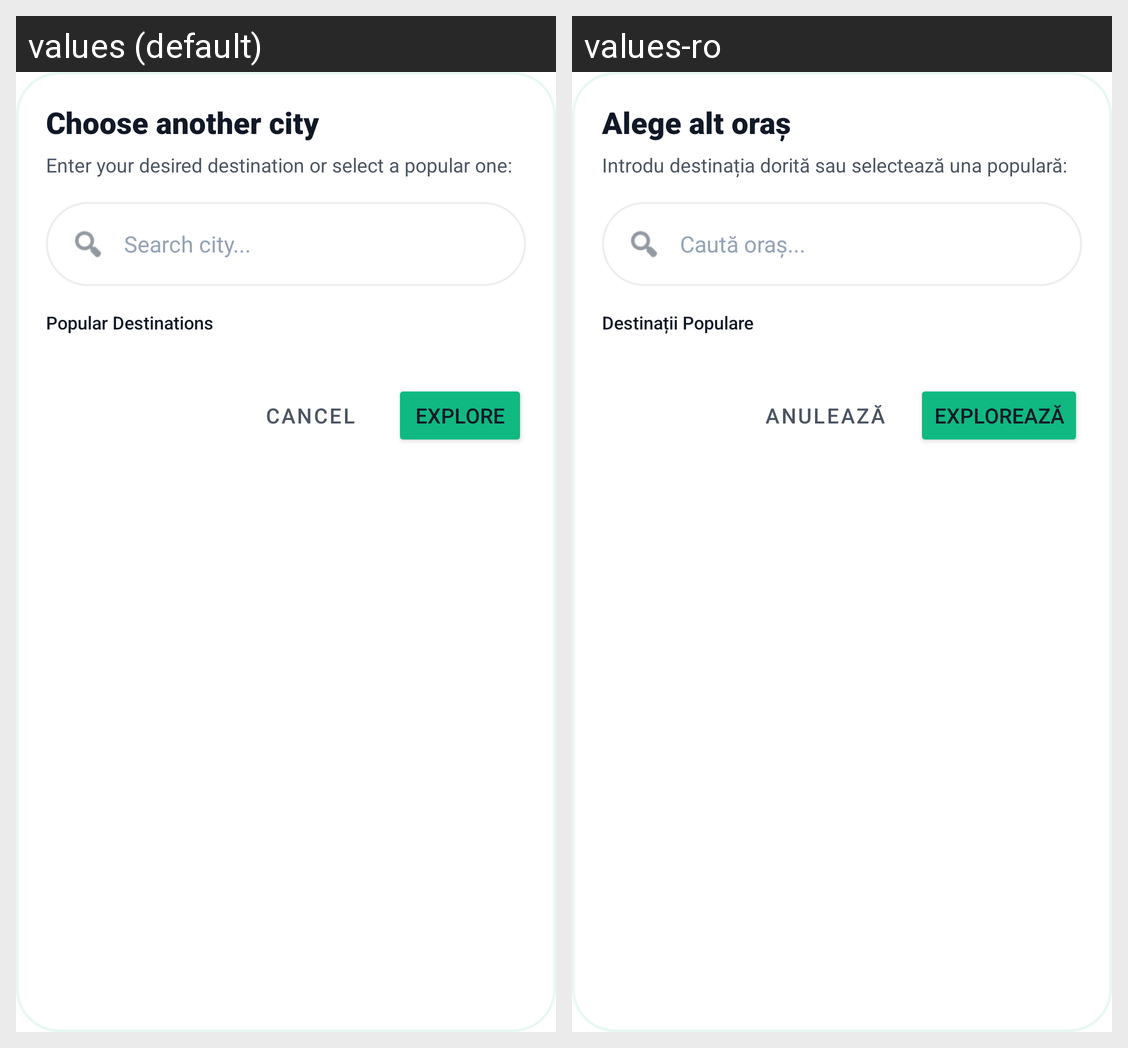

Translations of the strings shown on this Android screen, per locale in the grid:
Android screen res/layout/dialog_select_city.xml rendered under 2 locales, left to right: values (default), values-ro. Device: Nexus 5 (rendered at 1080×1920; each locale shown at half size, 540×960, under a caption strip naming it); theme Theme.CityScape.
Strings drawn on this screen, with the default value and each locale's value (text and hints the layout hard-codes, and strings that could not be matched under every locale, appear in the picture but are not listed):

auto_alege_alt_oras_0c52fb
  values: Choose another city
  values-ro: Alege alt oraș

auto_introdu_destinatia_dorita_sau_0d8f83
  values: Enter your desired destination or select a popular one:
  values-ro: Introdu destinația dorită sau selectează una populară:

auto_cauta_oras_cfa293
  values: Search city...
  values-ro: Caută oraș...

auto_destinatii_populare_01392a
  values: Popular Destinations
  values-ro: Destinații Populare

auto_anuleaza_717143
  values: Cancel
  values-ro: Anulează

auto_exploreaza_566b9e
  values: Explore
  values-ro: Explorează
